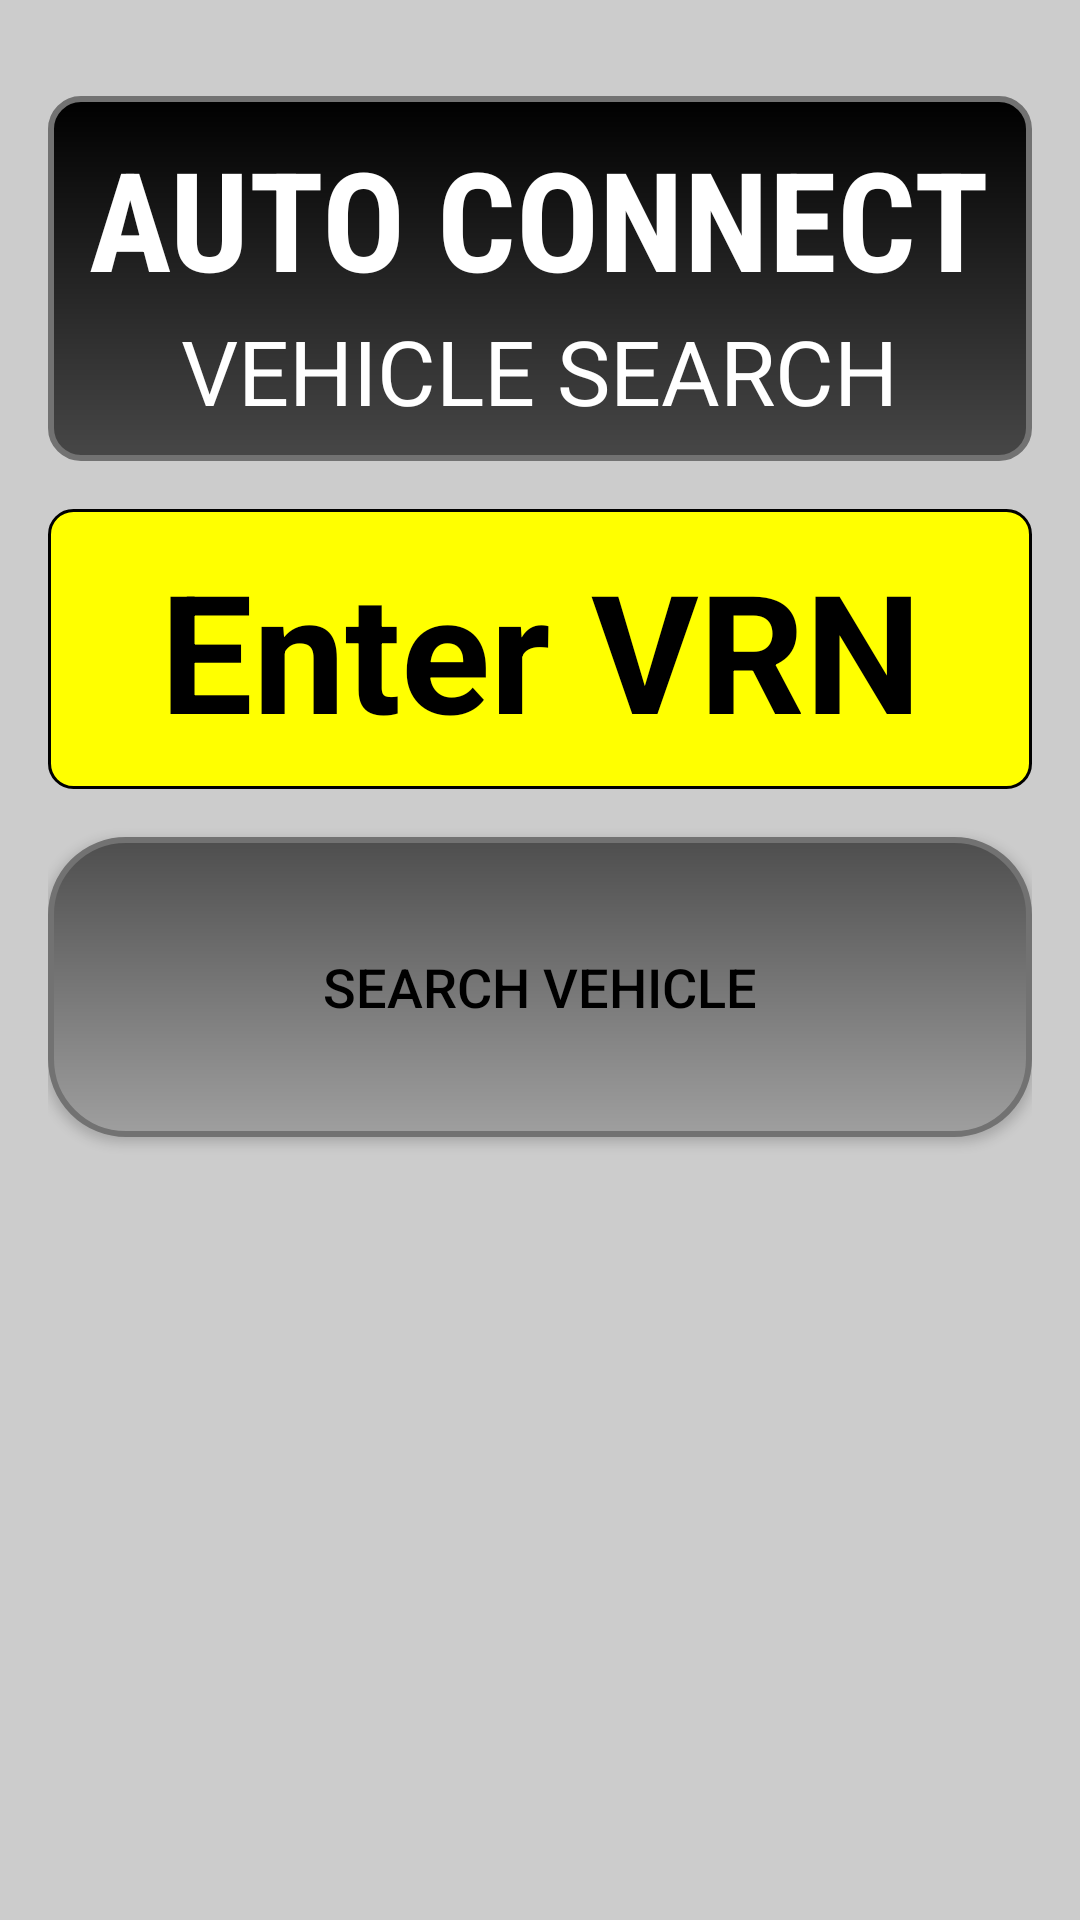

Here is an Android app screen rendered from its layout file. Give the layout XML and the strings, colors and styles it references.
<!-- AndroidManifest.xml: application theme Theme.AutoConnect -->
<!-- res/layout/activity_vehicle_search.xml -->
<?xml version="1.0" encoding="utf-8"?>
<RelativeLayout
    xmlns:android="http://schemas.android.com/apk/res/android"
    android:layout_width="match_parent"
    android:layout_height="match_parent"

    android:padding="16dp">

    
    <RelativeLayout
        android:id="@+id/relativeLayoutSearch"
        android:layout_width="match_parent"
        android:layout_height="wrap_content"
        android:layout_centerHorizontal="true"
        android:layout_marginTop="16dp"
        android:padding="10dp"
        android:background="@drawable/rounded_background">

        <TextView
            android:id="@+id/textViewTitle"
            android:layout_width="wrap_content"
            android:layout_height="wrap_content"
            android:fontFamily="sans-serif-condensed"
            android:text="AUTO CONNECT"
            android:textColor="#FFFFFF"
            android:layout_centerHorizontal="true"
            android:textSize="46sp"
            android:textStyle="bold" />

        
        <TextView
            android:id="@+id/textViewSearchTitle"
            android:layout_width="wrap_content"
            android:layout_height="wrap_content"
            android:layout_below="@id/textViewTitle"
            android:layout_centerHorizontal="true"
            android:layout_marginTop="0dp"
            android:text="VEHICLE SEARCH"
            android:textColor="#FFFFFF"
            android:textSize="30sp" />

    </RelativeLayout>


    
    <EditText
        android:id="@+id/editTextVRN"
        android:layout_width="match_parent"
        android:layout_height="wrap_content"
        android:layout_below="@id/relativeLayoutSearch"
        android:layout_marginTop="16dp"
        android:background="@drawable/plate_background"
        android:hint="Enter VRN"
        android:padding="10dp"
        android:textColor="#000000"
        android:textColorHint="#000000"
        android:textStyle="bold"
        android:textSize="55sp"
        android:height="100dp"
        android:gravity="center"
        android:inputType="textCapCharacters"
    android:maxLength="7" />



    
    <Button
        android:id="@+id/buttonSearchVehicle"
        android:layout_width="match_parent"
        android:layout_height="100dp"
        android:layout_below="@id/textViewVehicleDetails"
        android:layout_marginTop="16dp"
        android:background="@drawable/rounded_button"
        android:text="Search Vehicle"
        android:textColor="#000000"
        android:textSize="18sp" />

    
    <TextView
        android:id="@+id/textViewVehicleDetails"
        android:layout_width="match_parent"
        android:layout_height="wrap_content"
        android:layout_below="@id/editTextVRN"
        android:padding="10dp"
        android:background="@drawable/rounded_background"
        android:visibility="gone"
        android:layout_centerHorizontal="true"
        android:layout_marginTop="16dp"
        android:textColor="#FFFFFF"
        android:textSize="18sp" />
</RelativeLayout>
<!-- resources referenced by this layout -->
<resources>
  <!-- drawable plate_background (drawable) -->
  <shape xmlns:android="http://schemas.android.com/apk/res/android"
      android:shape="rectangle">
  
      
      <solid android:color="#FFFF00" />
  
      
      <stroke
          android:width="2dp"
          android:color="#AAAAAA" />
  
      
      <stroke
          android:width="1dp"
          android:color="#000000" />
  
      
      <padding
          android:left="5dp"
          android:right="5dp"
          android:top="2dp"
          android:bottom="2dp" />
  
      
      <corners android:radius="8dp" />
  </shape>
  <!-- drawable rounded_background (drawable) -->
  <shape xmlns:android="http://schemas.android.com/apk/res/android"
      android:shape="rectangle">
      <corners android:radius="10dp" />
      <stroke
          android:width="2dp"
          android:color="#727272" />
      <gradient
          android:startColor="#000000"
      android:endColor="#474747"
      android:angle="270"/>
  </shape>
  <!-- drawable rounded_button (drawable) -->
  <shape xmlns:android="http://schemas.android.com/apk/res/android">
      <corners android:radius="25dp" />
      <gradient
          android:startColor="#4E4E4E"
          android:endColor="#9F9F9F"
          android:angle="270"/>
      <stroke
          android:width="2dp"
          android:color="#727272" />
  </shape>
  <style name="Theme.AutoConnect" parent="Base.Theme.AutoConnect" />
  <style name="Base.Theme.AutoConnect" parent="Theme.AppCompat.NoActionBar">
          
          
          <item name="android:windowBackground">#CCCCCC</item>
  
          
          <item name="colorPrimary">#C60000</item>
          <item name="colorPrimaryVariant">#750B0B</item>
          <item name="colorOnPrimary">@color/black</item>
          
          <item name="colorSecondary">@color/teal_200</item>
          <item name="colorSecondaryVariant">@color/teal_200</item>
          <item name="colorOnSecondary">@color/black</item>
          
          <item name="android:statusBarColor">@color/black</item>
      </style>
  <color name="black">#FF000000</color>
  <color name="teal_200">#FF03DAC5</color>
</resources>
